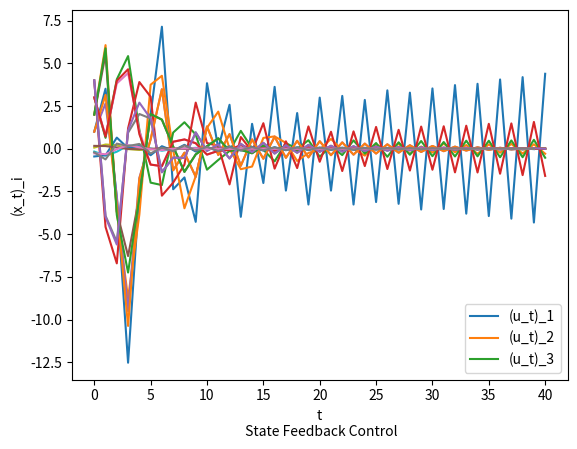

Write Python code to recreate this figure.
# -*- coding: utf-8 -*-
"""
Created on Thu Dec  7 16:47:54 2023

[redacted]
"""

import numpy as np

def lstsq_constraint(A, b, C, d):   #|Ax-b|^2 is the objective to minimize
    ATA = A.T @ A                   #subject to the constraint Cx=d
    CT = (C.T).reshape((len(ATA), -1))
    p = len(CT[0])
    KKT = np.block([[2*ATA, CT], [CT.T, np.zeros((p, p))]])
    KKTb = np.hstack((2*A.T @ b, d))
    return np.linalg.solve(KKT, KKTb)[:-p]

#Linear Quadratic Regulator
def lqr(A, B, C, a, b, T, rho):     
    n = len(A)
    Bmtx,Cmtx = B.reshape((n,-1)),C.reshape((-1,n))
    m,p = len(Bmtx[0]),len(Cmtx)
    Ablock = np.block([
        [np.kron(np.eye(T+1),Cmtx),np.zeros((p*(T+1),m*T))], 
        [np.zeros((m*T,n*(T+1))),np.sqrt(rho)*np.eye(m*T)]])
    Cblock = np.block([
            [np.kron(np.eye(T,T+1),A) - np.kron(np.eye(T,T+1,1),np.eye(n)),
                  np.kron(np.eye(T),Bmtx)], 
            [np.kron(np.vstack([np.eye(1,T+1,0),np.eye(1,T+1,T)]),np.eye(n)),
                  np.zeros((2*n, m*T))]])
    dblock = np.concatenate((np.zeros(n*T),a,b))
    z = lstsq_constraint(Ablock,np.zeros(len(Ablock)),Cblock,dblock)
    
    x = np.array([z[i*n:(i+1)*n] for i in range(T+1)])
    u = np.array([z[n*(T+1)+(i)*m: n*(T+1)+(i+1)*m] for i in range(T)])
    y = np.array([C @ xt for xt in x])
    return x, u, y 

A = np.array([
    [-0.62682592,  0.86754857, -0.77785297,  1.1847016 ],
    [ 0.53826718, -0.0222891,   0.22633482,  1.22321942],
    [ 0.04207144,  0.19602775,  0.72701903, -0.49410962],
    [ 0.18873804, -1.1783307,  -0.7322315,  -0.05291547]])
B = np.array([
    [ 0.92462685,  0.41120187,  1.90732642],
    [ 0.62059493,  0.09580603,  1.25624125],
    [-0.67694362, -0.5089959,  -0.23056128],
    [ 0.21934901, -1.25904487, -0.95703989]])
C = np.eye(4)
a = np.array([1,2,3,4])
b = np.zeros(4)
T = 40

import matplotlib.pyplot as plt
# Task 1 - No Control ###
      #calculate the dynamical system with no control
Xno = np.zeros((T + 1, len(a)))#Xno[t] is the state vector at time t without control
Xno[0] = a
for k in range(T):
    Xno[k + 1] = A @ Xno[k]
    
# Graphing #
for i in range(len(a)):
    plt.plot(range(T+1),Xno[:,i])
plt.legend(['(x_t)_1','(x_t)_2','(x_t)_3','(x_t)_4'],loc='lower right')
plt.xlabel("t\n No Control")
plt.ylabel("(x_t)_i")
plt.show()

#%% Task 2 - Linear Quadratic Control ###
rho = 100
    #calculate the dynamical system with linear quadratic control
X, U, _= lqr(A, B, C, a, b, T, rho) #X[t] is the state vector at time t with linear quadratic control
#U[t] is the control vector at time t with linear quadratic control

# Graphing #
for i in range(len(a)):
    plt.plot(range(T+1), X[:,i])
plt.legend(['(x_t)_1','(x_t)_2','(x_t)_3','(x_t)_4'],loc='lower right')
plt.xlabel("t\n Linear Quadratic Control")
plt.show()
for i in range(len(B[0])):
    plt.plot(range(T),U[:,i])
plt.legend(['(u_t)_1','(u_t)_2','(u_t)_3'],loc='lower right')
plt.xlabel("t\n Linear Quadratic Control")
plt.show()

#%% Task 3 - Linear State Feedback Control ###
    #calculate the dynamical system with linear state feedback control
KT = np.zeros((4,3))#the state feedback gain matrix    1  
for i in range (3) :
    _,u ,_ = lqr (A ,B ,C , np.eye(1 ,4 , i )[0], b, T, rho)
    KT[i] = u[0]
K = KT.T
print(K)

ABK = A + B @ K
Xst = X#Xst[t] is the state vector at time t with state feedback control
for i in range(len(a)):
    Xst[i + 1] = ABK @ Xst[i]
Ust = np.array([K @ x for x in Xst[:-1]])#Ust[t] is the control vector at time t with state feedback control

# Graphing #
for i in range(len(a)):
    plt.plot(range(T+1),Xst[:,i])
plt.legend(['(x_t)_1','(x_t)_2','(x_t)_3','(x_t)_4'],loc='lower right')
plt.xlabel("t\n State Feedback Control")
plt.show()
for i in range(len(B[0])):
    plt.plot(range(T),Ust[:,i])
plt.legend(['(u_t)_1','(u_t)_2','(u_t)_3'],loc='lower right')
plt.xlabel("t\n State Feedback Control")
plt.show()